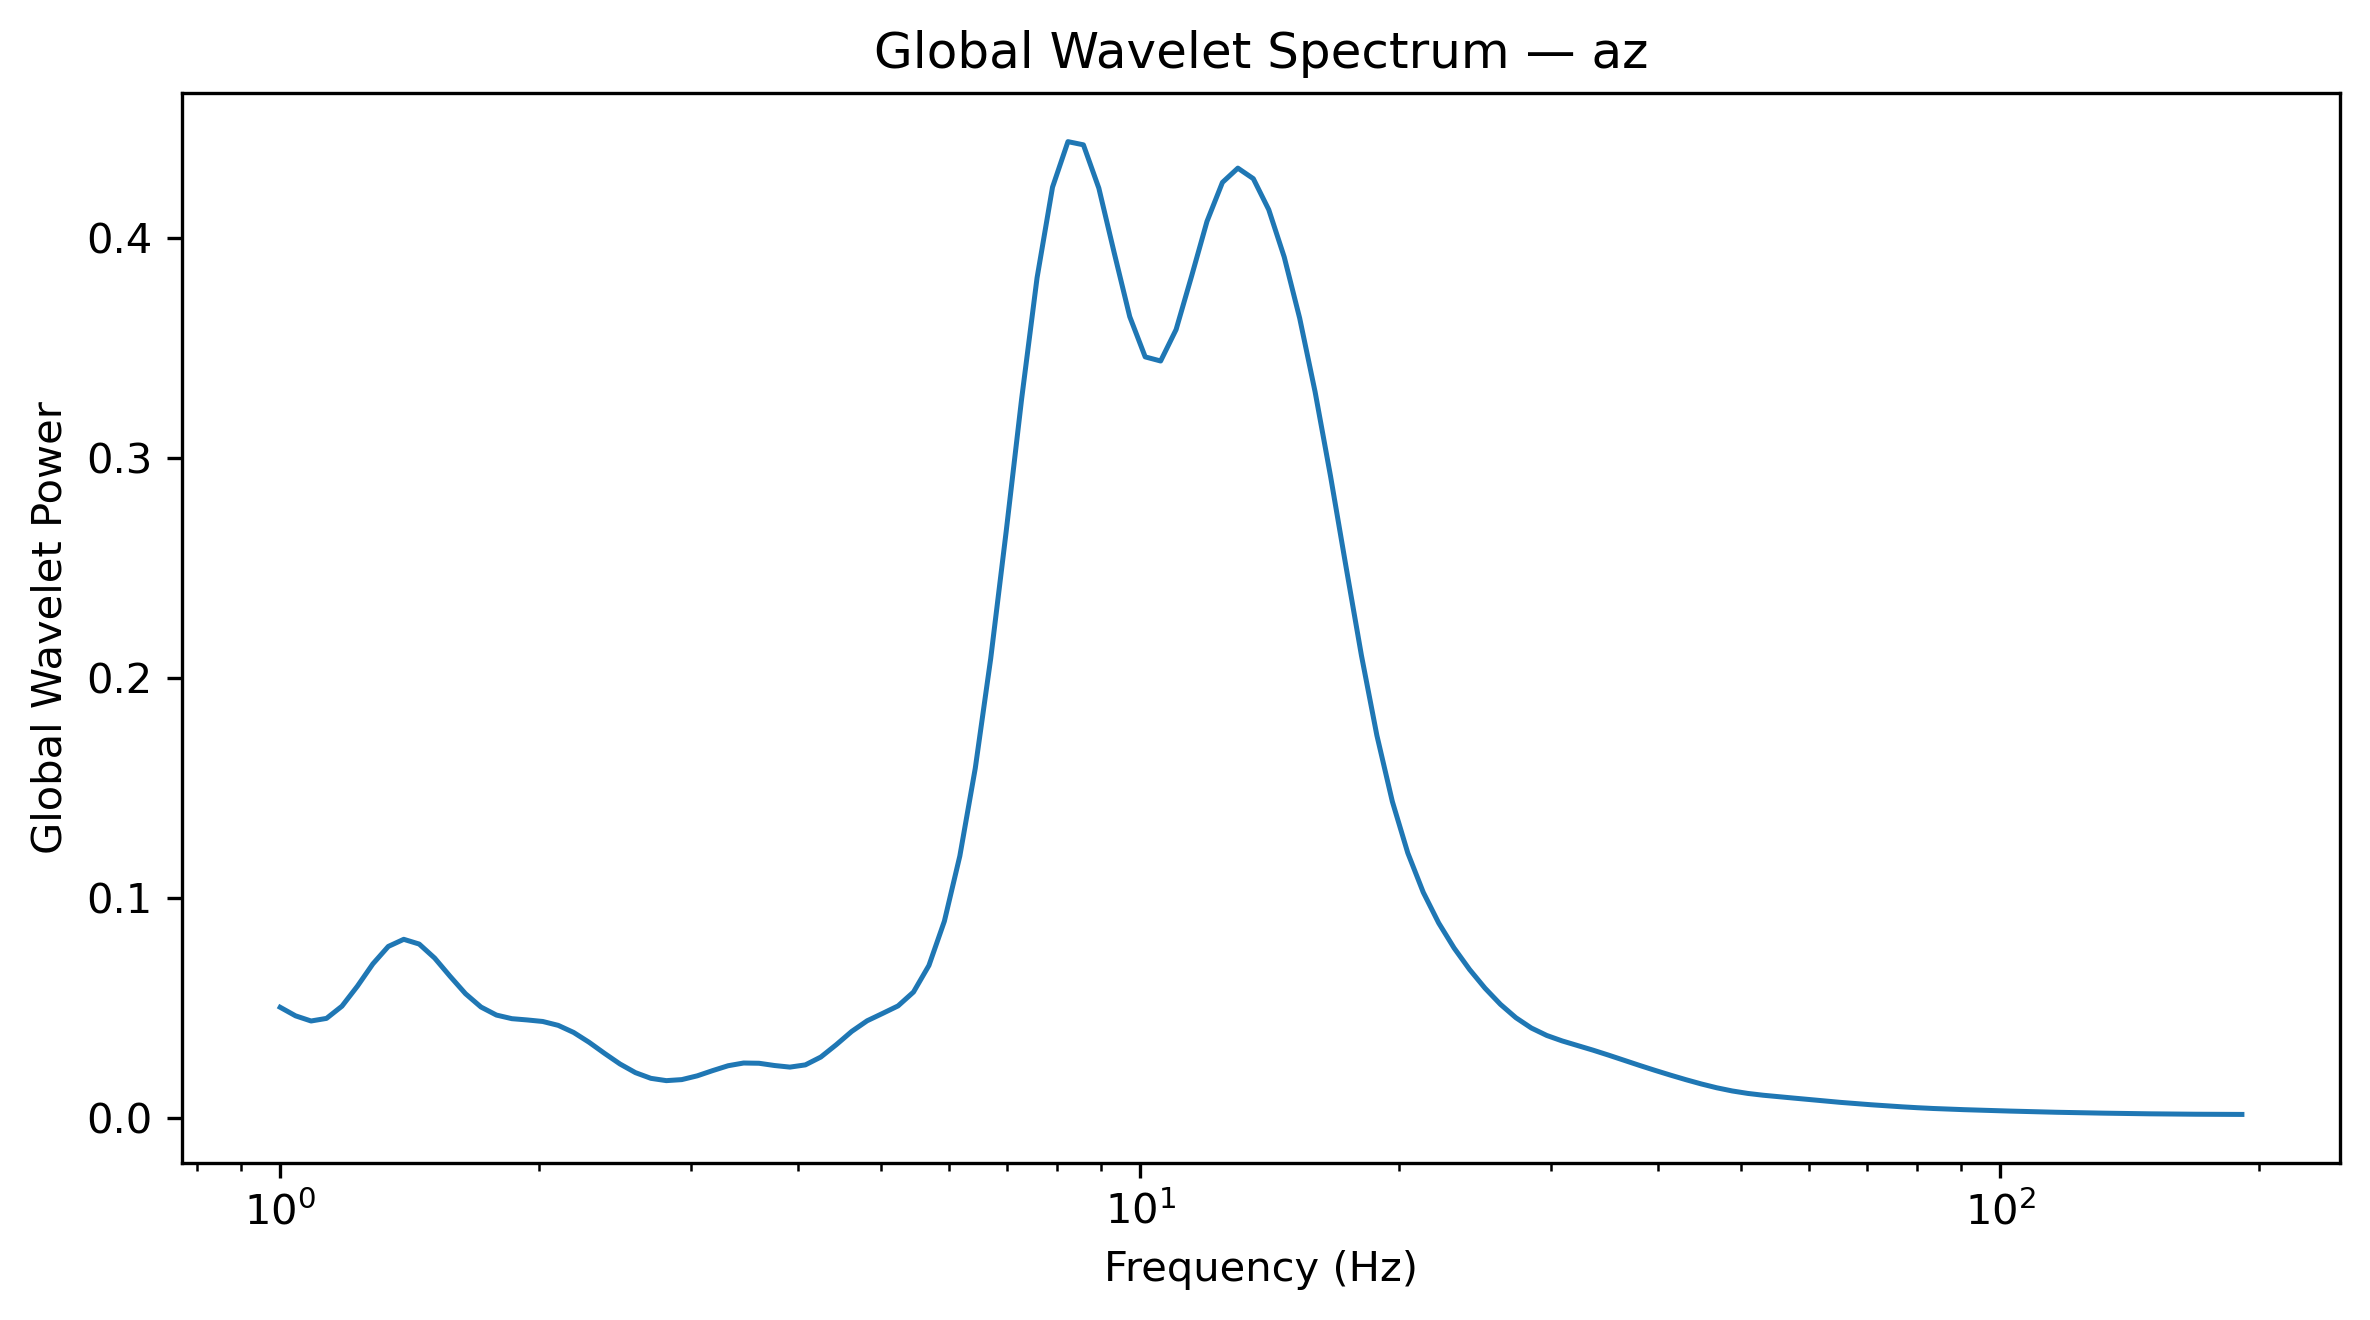

Values plotted in this chart, from the file beside it:
Frequency_Hz, GlobalWaveletPower, GlobalWaveletAmplitude
1.0, 0.05023, 0.2241
1.042, 0.04633, 0.2152
1.086, 0.044, 0.2098
1.132, 0.04518, 0.2126
1.18, 0.05074, 0.2253
1.23, 0.05984, 0.2446
1.282, 0.06996, 0.2645
1.336, 0.0779, 0.2791
1.392, 0.08114, 0.2849
1.451, 0.07899, 0.281
1.512, 0.07261, 0.2695
1.576, 0.06432, 0.2536
1.643, 0.05639, 0.2375
1.712, 0.05035, 0.2244
1.784, 0.04669, 0.2161
1.86, 0.04505, 0.2123
1.938, 0.04447, 0.2109
2.02, 0.04378, 0.2092
2.105, 0.04201, 0.205
2.194, 0.03878, 0.1969
2.287, 0.03431, 0.1852
2.383, 0.02927, 0.1711
2.484, 0.02444, 0.1563
2.589, 0.02051, 0.1432
2.698, 0.01792, 0.1339
2.812, 0.01687, 0.1299
2.931, 0.01734, 0.1317
3.055, 0.01906, 0.138
3.183, 0.02144, 0.1464
3.318, 0.02365, 0.1538
3.458, 0.02489, 0.1578
3.604, 0.02478, 0.1574
3.756, 0.02375, 0.1541
3.915, 0.02303, 0.1517
4.08, 0.02404, 0.155
4.252, 0.0276, 0.1661
4.432, 0.03321, 0.1822
4.619, 0.03925, 0.1981
4.814, 0.0441, 0.21
5.017, 0.04744, 0.2178
5.229, 0.05086, 0.2255
5.45, 0.05716, 0.2391
5.68, 0.06926, 0.2632
5.92, 0.08939, 0.299
6.17, 0.119, 0.345
6.43, 0.1589, 0.3987
6.702, 0.2089, 0.457
6.985, 0.2666, 0.5163
7.28, 0.3269, 0.5717
7.587, 0.382, 0.618
7.908, 0.4232, 0.6505
8.241, 0.4439, 0.6663
8.589, 0.4424, 0.6652
8.952, 0.4227, 0.6502
9.33, 0.3932, 0.627
9.724, 0.3643, 0.6036
10.13, 0.346, 0.5882
10.56, 0.3441, 0.5866
11.01, 0.3584, 0.5987
11.47, 0.3826, 0.6186
... 68 more rows
